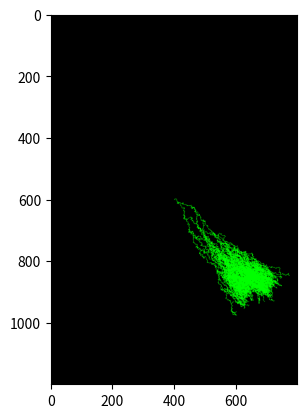

Write Python code to recreate this figure.
import random

import matplotlib.cm as cm
import matplotlib.pyplot as plt
import numpy as np
from numpy.random import choice


# image = io.imread('example.png')
#
# print(f"image = {image.shape}")
# print("image.dtype = {}".format(image.dtype))
#
# exit()
from tqdm import tqdm


def numeric_value_to_image_value(value):
    """
    :param value: numeric in [0, 1]
    :return: uint8 in [0, 255]
    """
    result = np.uint8(round(value * 255))
    assert 0 <= result <= 255
    return result


def get_random_neighbor_point(x, y):
    dx, dy = random.choice([(-1, -1), (-1, 0), (-1, 1), (0, -1), (0, 1), (1, -1), (1, 0), (1, 1)])
    return dx + x, dy + y


def get_random_neighbor_not_going_backward(initial_point, center_point, max_distance_to_center_can_loose=0):
    initial_distance_to_center = l1_distance(initial_point, center_point)

    while True:
        new_neighbor = get_random_neighbor_point(*initial_point)
        new_neighbor_distance_to_center = l1_distance(new_neighbor, center_point)
        if initial_distance_to_center - max_distance_to_center_can_loose <= new_neighbor_distance_to_center:
            return new_neighbor


def l1_distance(point1, point2):
    """
    :param point1: (x, y)
    :param point2: (x, y)
    :return: l1 distance
    """
    return abs(point1[0] - point2[0]) + abs(point1[1] - point2[1])


class Fractal:
    def __init__(self, steps_count=0, width=200, height=150):
        self.steps_count = steps_count

        self.width = width
        self.height = height

        self.dict_xy_points = {(0, 0): 1.}  # dict (x,y) => luminosity
        self.last_step_created_points = [(0, 0)]

    def run(self):
        for _ in tqdm(range(self.steps_count)):
            self.step()

    def step(self):
        new_points = []
        for last_p in self.last_step_created_points:
            new_points_count = Fractal.get_points_to_create_count()

            # create new next_point
            for _ in range(new_points_count):
                proba1, proba2 = 1., 2.
                sum_proba = proba1 + proba2
                max_distance_to_center_can_loose = choice([0, 1], 1, p=[proba1/sum_proba, proba2/sum_proba])[0]
                new_point = get_random_neighbor_not_going_backward(last_p,
                                                                   (0, 0),
                                                                   max_distance_to_center_can_loose=max_distance_to_center_can_loose)
                new_points.append(new_point)
                self.dict_xy_points[new_point] = 1.
        self.last_step_created_points = new_points

    @staticmethod
    def get_points_to_create_count():
        proba1, proba2 = 200., 1.
        sum_proba = proba1 + proba2
        return choice([1, 2], 1, p=[proba1/sum_proba, proba2/sum_proba])[0]

    def tmp_random(self):
        for x in range(0, self.width):
            for y in range(0, self.height):
                self.dict_xy_points[(x, y)] = random.uniform(0, 1)

    def to_image(self, save=True):
        result = np.zeros((self.width, self.height, 3), dtype="uint8")
        for (x, y), points in self.dict_xy_points.items():
            image_x = x + round(self.width / 2)
            image_y = y + round(self.height / 2)

            # ignore points not in image
            if not 0 <= image_x < self.width:
                continue
            if not 0 <= image_y < self.height:
                continue

            result[image_x][image_y][1] = numeric_value_to_image_value(points)

        if save:
            plt.imsave('result.png', result, cmap=cm.gray)
            plt.imshow(result)
            plt.show()


def main():
    fr = Fractal(width=1200, height=800, steps_count=1200)
    fr.run()
    print("creating image")
    # fr.tmp_random()
    fr.to_image()


if __name__ == "__main__":
    main()
